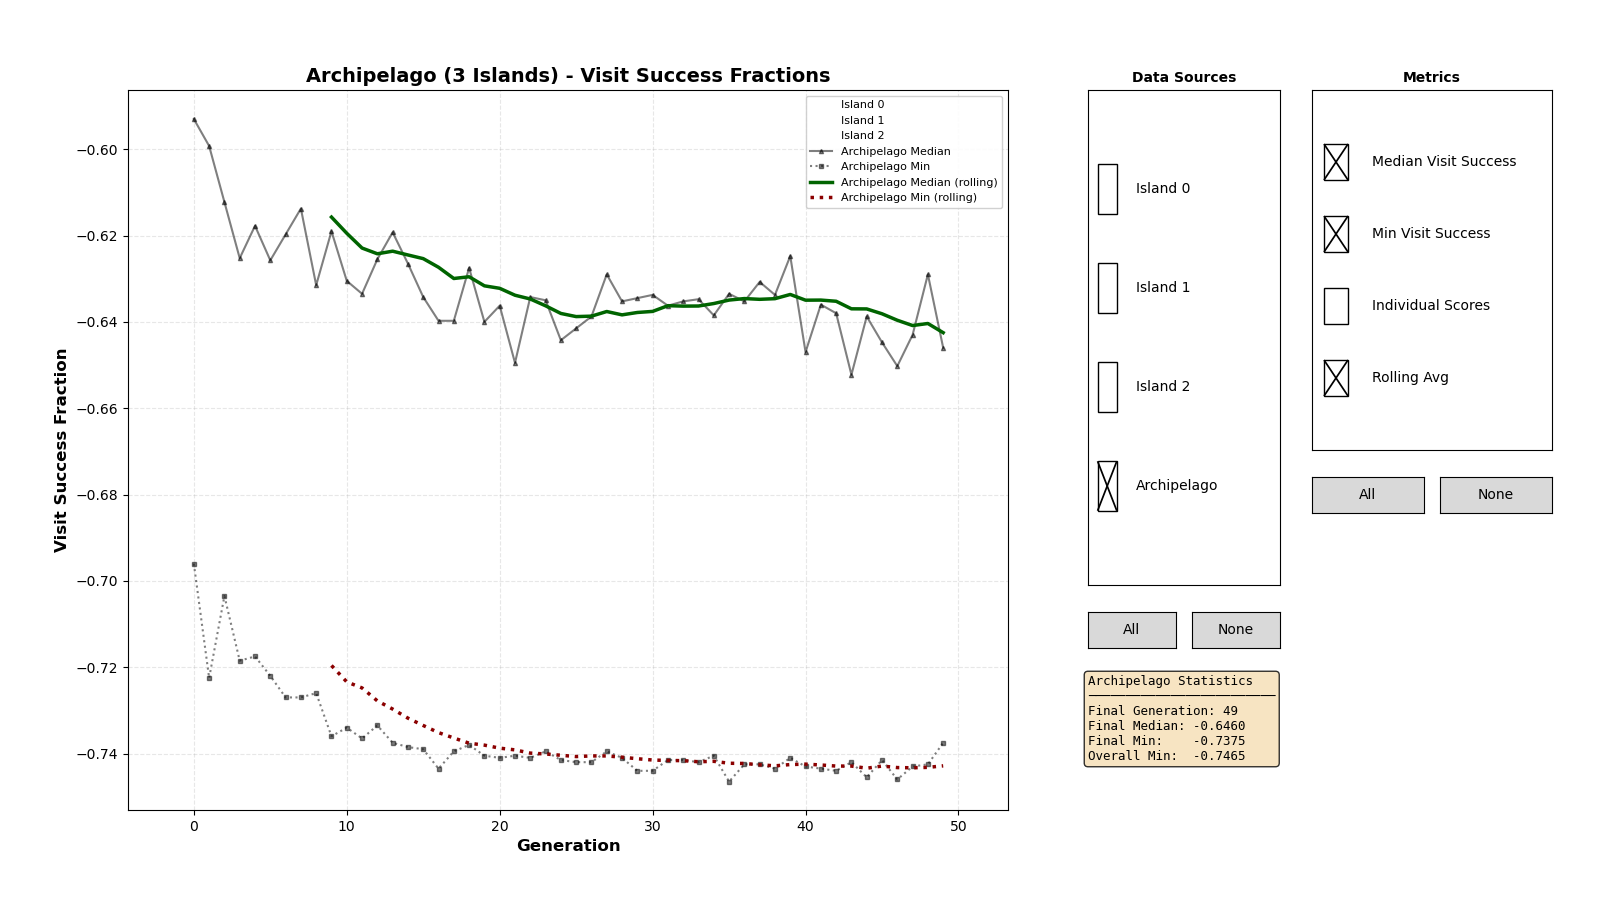

Values plotted in this chart, from the file beside it:
0, 0, -0.4370
0, 0, -0.5805
0, 0, -0.5960
0, 0, -0.4900
0, 0, -0.5735
0, 0, -0.5325
0, 0, -0.6695
0, 0, -0.6400
0, 0, -0.6045
0, 0, -0.6555
0, 0, -0.6470
0, 0, -0.4445
0, 0, -0.5750
0, 0, -0.6020
0, 0, -0.5850
0, 0, -0.5860
0, 0, -0.5985
0, 0, -0.6215
0, 0, -0.5870
0, 0, -0.5625
0, 0, -0.4780
0, 0, -0.5700
0, 0, -0.5715
0, 0, -0.5050
0, 0, -0.5025
0, 0, -0.5805
0, 0, -0.6480
0, 0, -0.5935
0, 0, -0.5630
0, 0, -0.5820
0, 0, -0.6200
0, 0, -0.6520
0, 0, -0.6810
0, 0, -0.5955
0, 0, -0.4375
0, 0, -0.6495
0, 0, -0.5945
0, 0, -0.6960
0, 0, -0.6860
0, 0, -0.4145
0, 0, -0.4785
0, 0, -0.5500
0, 0, -0.5380
0, 0, -0.5260
0, 0, -0.6135
0, 0, -0.6215
0, 0, -0.6815
0, 0, -0.5745
0, 0, -0.5285
0, 0, -0.6955
1, 0, -0.5525
1, 0, -0.6785
1, 0, -0.4590
1, 0, -0.5560
1, 0, -0.5720
1, 0, -0.5985
1, 0, -0.6040
1, 0, -0.5715
1, 0, -0.6635
1, 0, -0.6495
1, 0, -0.4110
... 7,439 more rows
